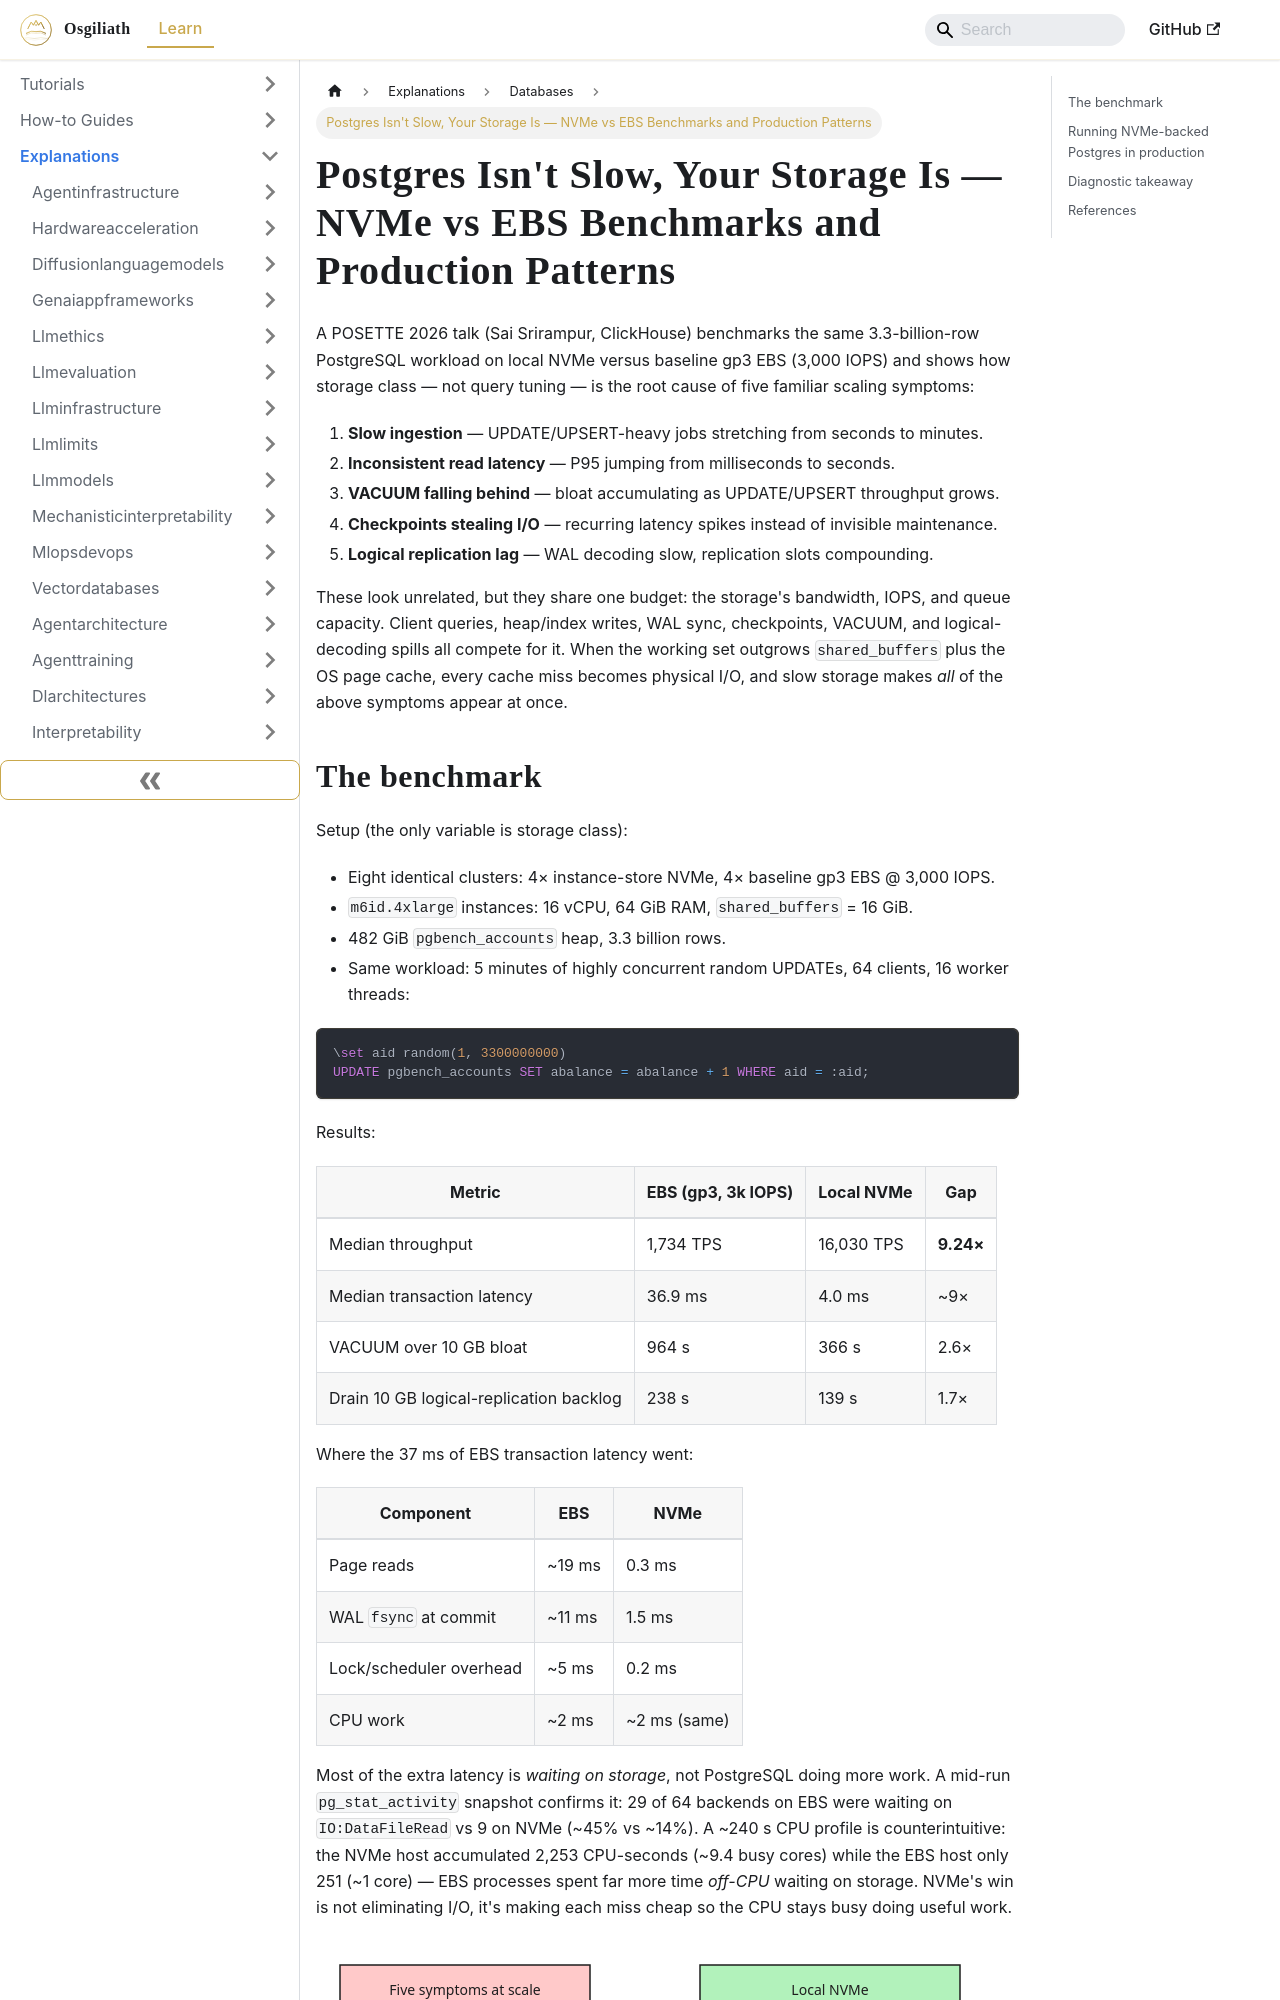

repository: OsgiliathEnterprise/kb · page: explanations/programming/databases/explanation-postgresql-local-nvme-storage-latency/index.html · generator: docusaurus

---
title: Postgres Isn't Slow, Your Storage Is — NVMe vs EBS Benchmarks and Production
  Patterns
diataxis: Explanation
domain: programming
topic: databases
source: HackerNews
source_url: https://clickhouse.com/blog/posette-talk-recap-postgres-isnt-slow-your-storage-is
date: 2026-10-12
keywords:
- knowledge-base
- databases
- programming
- explanations
---
# Postgres Isn't Slow, Your Storage Is — NVMe vs EBS Benchmarks and Production Patterns

A POSETTE 2026 talk (Sai Srirampur, ClickHouse) benchmarks the same 3.3-billion-row PostgreSQL workload on local NVMe versus baseline gp3 EBS (3,000 IOPS) and shows how storage class — not query tuning — is the root cause of five familiar scaling symptoms:

1. **Slow ingestion** — UPDATE/UPSERT-heavy jobs stretching from seconds to minutes.
2. **Inconsistent read latency** — P95 jumping from milliseconds to seconds.
3. **VACUUM falling behind** — bloat accumulating as UPDATE/UPSERT throughput grows.
4. **Checkpoints stealing I/O** — recurring latency spikes instead of invisible maintenance.
5. **Logical replication lag** — WAL decoding slow, replication slots compounding.

These look unrelated, but they share one budget: the storage's bandwidth, IOPS, and queue capacity. Client queries, heap/index writes, WAL sync, checkpoints, VACUUM, and logical-decoding spills all compete for it. When the working set outgrows `shared_buffers` plus the OS page cache, every cache miss becomes physical I/O, and slow storage makes *all* of the above symptoms appear at once.
